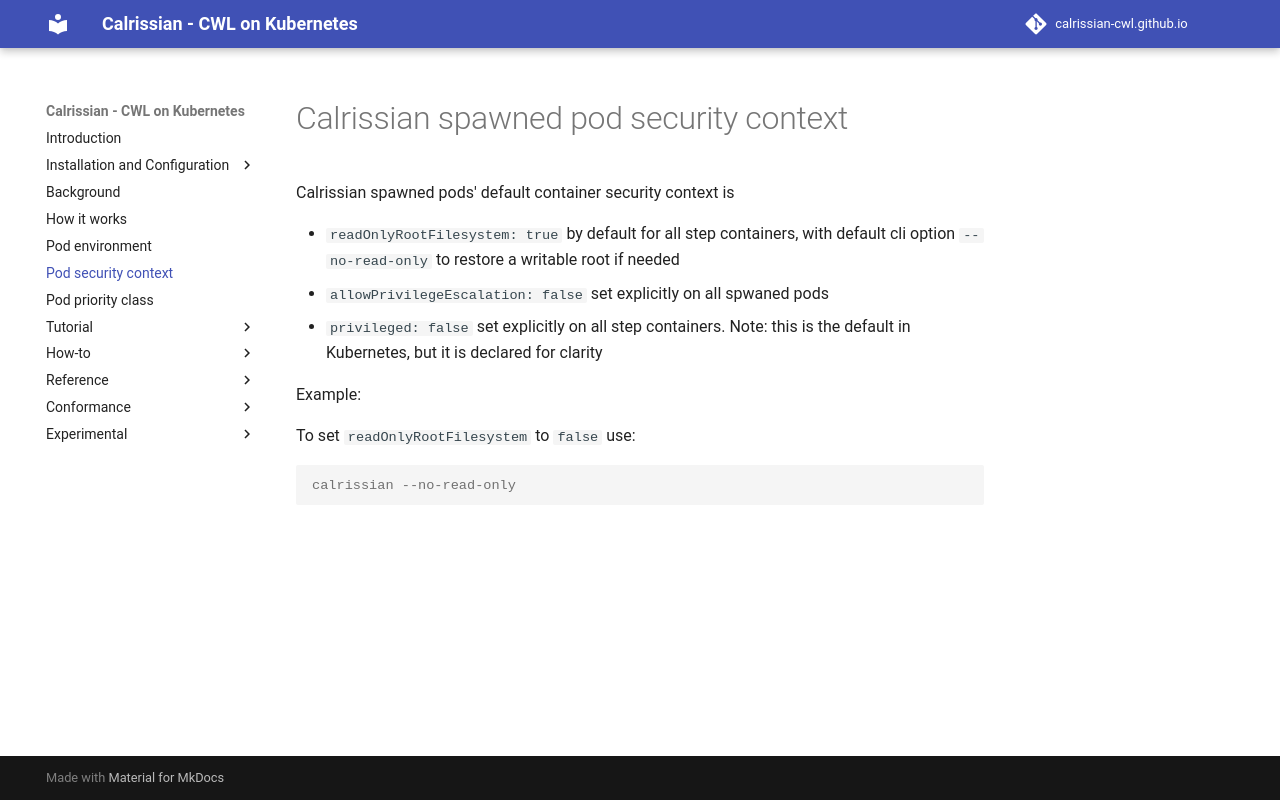

repository: calrissian-cwl/calrissian-cwl.github.io · page: pod-security-context/index.html · generator: mkdocs

# Calrissian spawned pod security context

Calrissian spawned pods' default container security context is

* `readOnlyRootFilesystem: true` by default for all step containers, with default cli option `--no-read-only` to restore a writable root if needed
* `allowPrivilegeEscalation: false` set explicitly on all spwaned pods
* `privileged: false` set explicitly on all step containers. Note: this is the default in Kubernetes, but it is declared for clarity

Example: 

To set `readOnlyRootFilesystem` to `false` use:

```console
calrissian --no-read-only
```
